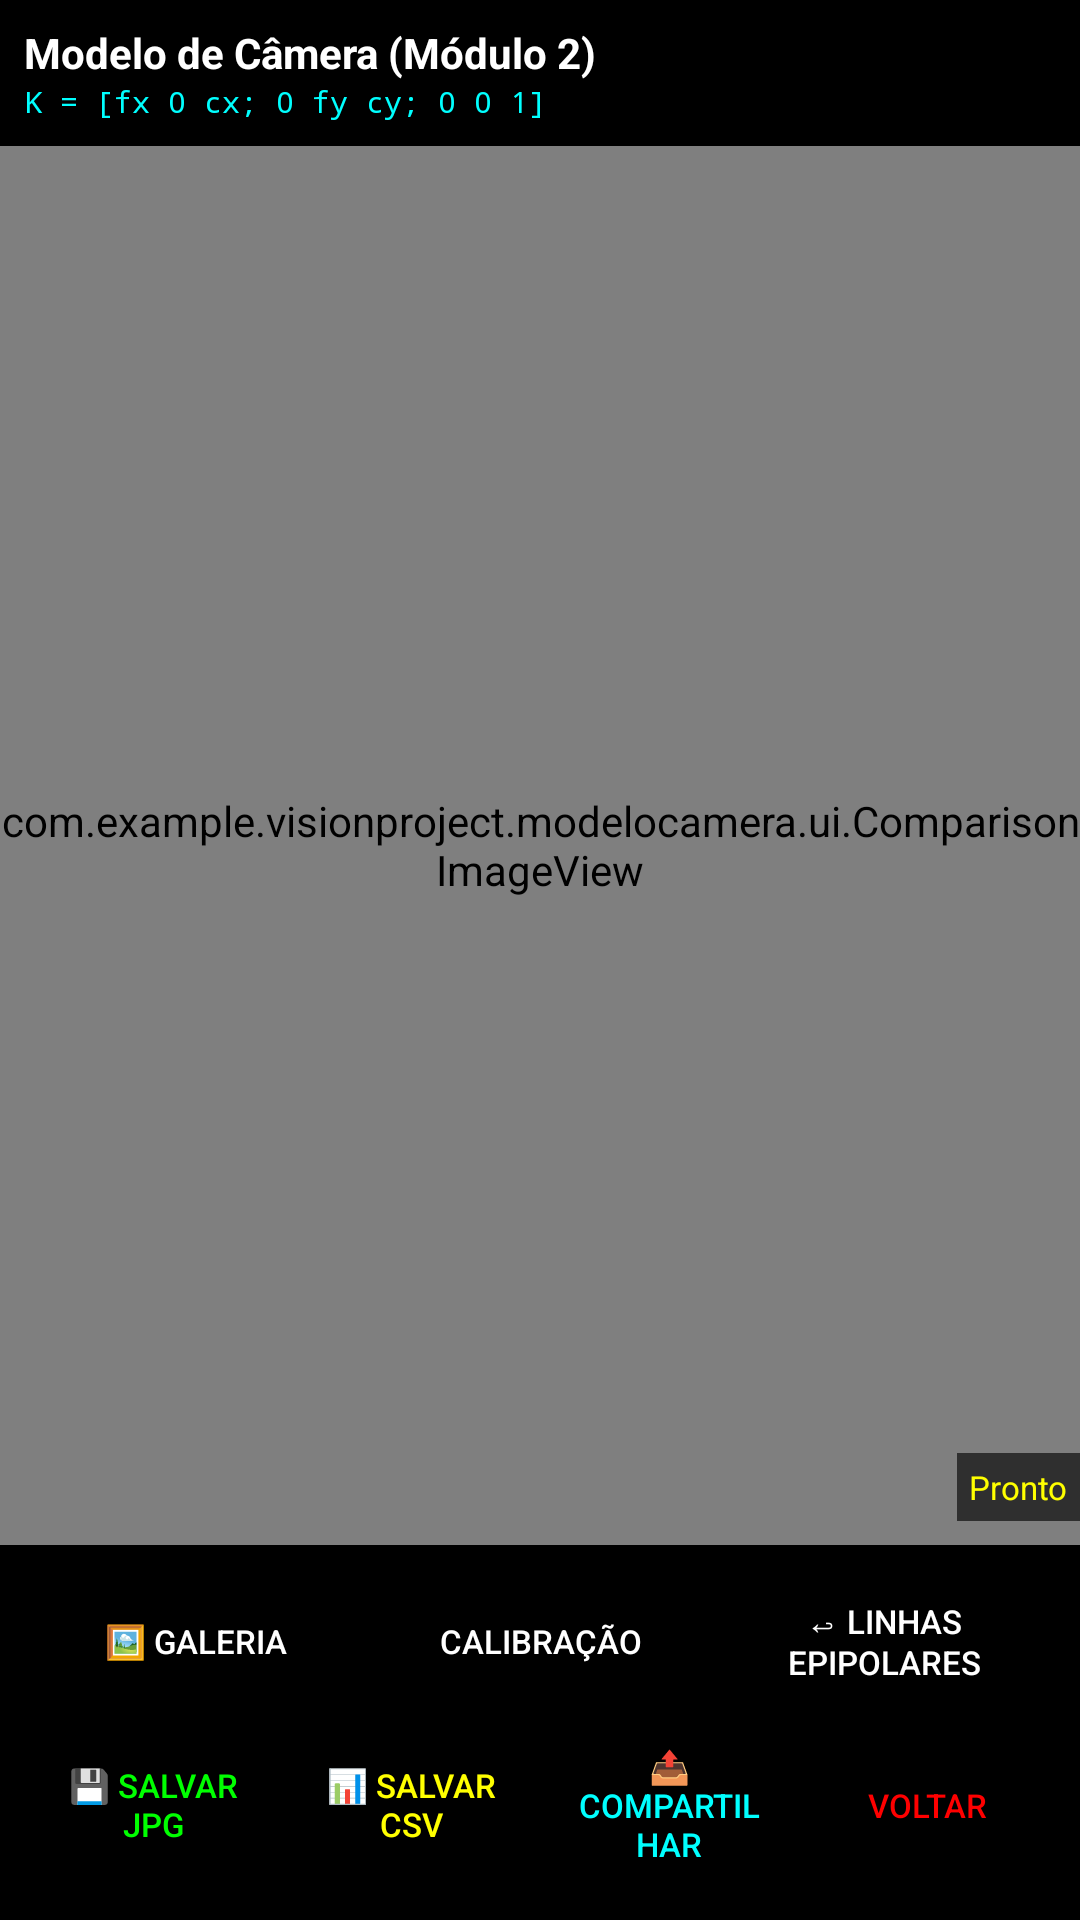

Write the Android layout XML for this screen, with the resource values it uses.
<!-- AndroidManifest.xml: application theme Theme.VisionProject -->
<!-- res/layout/mc_activity_modelo_camera.xml -->
<?xml version="1.0" encoding="utf-8"?>
<androidx.constraintlayout.widget.ConstraintLayout xmlns:android="http://schemas.android.com/apk/res/android"
    xmlns:app="http://schemas.android.com/apk/res-auto"
    xmlns:tools="http://schemas.android.com/tools"
    android:layout_width="match_parent"
    android:layout_height="match_parent"
    android:background="@color/black"
    tools:context=".modelocamera.ModeloCameraActivity">

    
    <LinearLayout
        android:id="@+id/mc_header"
        android:layout_width="0dp"
        android:layout_height="wrap_content"
        android:orientation="vertical"
        android:padding="8dp"
        app:layout_constraintEnd_toEndOf="parent"
        app:layout_constraintStart_toStartOf="parent"
        app:layout_constraintTop_toTopOf="parent">

        <TextView
            android:id="@+id/mc_tv_title"
            android:layout_width="wrap_content"
            android:layout_height="wrap_content"
            android:text="@string/mc_title_modelo_camera"
            android:textColor="@color/white"
            android:textSize="14sp"
            android:textStyle="bold" />

        <TextView
            android:id="@+id/mc_tv_params"
            android:layout_width="wrap_content"
            android:layout_height="wrap_content"
            android:fontFamily="monospace"
            android:text="@string/mc_matrix_k_placeholder"
            android:textColor="@color/cyan"
            android:textSize="10sp"
            tools:ignore="SmallSp" />
    </LinearLayout>

    
    <FrameLayout
        android:id="@+id/mc_view_container"
        android:layout_width="0dp"
        android:layout_height="0dp"
        app:layout_constraintBottom_toTopOf="@+id/mc_controls"
        app:layout_constraintEnd_toEndOf="parent"
        app:layout_constraintStart_toStartOf="parent"
        app:layout_constraintTop_toBottomOf="@id/mc_header">

        <com.example.visionproject.modelocamera.ui.ComparisonImageView
            android:id="@+id/mc_comparison_view"
            android:layout_width="match_parent"
            android:layout_height="match_parent"
            android:visibility="visible" />

        <com.example.visionproject.modelocamera.ui.EpipolarOverlayView
            android:id="@+id/mc_epipolar_view"
            android:layout_width="match_parent"
            android:layout_height="match_parent"
            android:visibility="gone" />
    </FrameLayout>

    
    <TextView
        android:id="@+id/mc_tv_status"
        android:layout_width="wrap_content"
        android:layout_height="wrap_content"
        android:layout_marginBottom="8dp"
        android:background="@color/panel_background"
        android:padding="4dp"
        android:text="@string/mc_status_ready"
        android:textColor="@color/yellow"
        android:textSize="11sp"
        app:layout_constraintBottom_toTopOf="@id/mc_controls"
        app:layout_constraintEnd_toEndOf="parent"
        tools:ignore="SmallSp" />

    
    <LinearLayout
        android:id="@+id/mc_controls"
        android:layout_width="0dp"
        android:layout_height="wrap_content"
        android:background="@color/controls_background"
        android:orientation="vertical"
        android:padding="8dp"
        app:layout_constraintBottom_toBottomOf="parent"
        app:layout_constraintEnd_toEndOf="parent"
        app:layout_constraintStart_toStartOf="parent">

        <LinearLayout
            android:layout_width="match_parent"
            android:layout_height="wrap_content"
            android:orientation="horizontal"
            android:gravity="center">

            <Button
                android:id="@+id/mc_btn_gallery"
                style="?android:attr/borderlessButtonStyle"
                android:layout_width="0dp"
                android:layout_height="wrap_content"
                android:layout_weight="1"
                android:text="@string/mc_btn_gallery"
                android:textColor="@color/white"
                android:textSize="11sp"
                tools:ignore="SmallSp" />

            <Button
                android:id="@+id/mc_btn_calibracao"
                style="?android:attr/borderlessButtonStyle"
                android:layout_width="0dp"
                android:layout_height="wrap_content"
                android:layout_weight="1"
                android:text="@string/btn_calibracao"
                android:textColor="@color/white"
                android:textSize="11sp"
                tools:ignore="SmallSp" />

            <Button
                android:id="@+id/mc_btn_epipolar"
                style="?android:attr/borderlessButtonStyle"
                android:layout_width="0dp"
                android:layout_height="wrap_content"
                android:layout_weight="1"
                android:text="@string/mc_btn_epipolar"
                android:textColor="@color/white"
                android:textSize="11sp"
                tools:ignore="SmallSp" />
        </LinearLayout>

        <LinearLayout
            android:layout_width="match_parent"
            android:layout_height="wrap_content"
            android:orientation="horizontal"
            android:gravity="center">

            <Button
                android:id="@+id/mc_btn_save"
                style="?android:attr/borderlessButtonStyle"
                android:layout_width="0dp"
                android:layout_height="wrap_content"
                android:layout_weight="1"
                android:text="@string/mc_btn_save"
                android:textColor="@color/green"
                android:textSize="11sp"
                tools:ignore="SmallSp" />

            <Button
                android:id="@+id/mc_btn_csv"
                style="?android:attr/borderlessButtonStyle"
                android:layout_width="0dp"
                android:layout_height="wrap_content"
                android:layout_weight="1"
                android:text="@string/mc_btn_csv"
                android:textColor="@color/yellow"
                android:textSize="11sp"
                tools:ignore="SmallSp" />

            <Button
                android:id="@+id/mc_btn_share"
                style="?android:attr/borderlessButtonStyle"
                android:layout_width="0dp"
                android:layout_height="wrap_content"
                android:layout_weight="1"
                android:text="@string/mc_btn_share"
                android:textColor="@color/cyan"
                android:textSize="11sp"
                tools:ignore="SmallSp" />

            <Button
                android:id="@+id/mc_btn_back"
                style="?android:attr/borderlessButtonStyle"
                android:layout_width="0dp"
                android:layout_height="wrap_content"
                android:layout_weight="1"
                android:text="@string/btn_back"
                android:textColor="@color/red"
                android:textSize="11sp"
                tools:ignore="SmallSp" />
        </LinearLayout>
    </LinearLayout>

</androidx.constraintlayout.widget.ConstraintLayout>
<!-- resources referenced by this layout -->
<resources>
  <color name="black">#FF000000</color>
  <color name="controls_background">#80000000</color>
  <color name="cyan">#FF00FFFF</color>
  <color name="green">#FF00FF00</color>
  <color name="panel_background">#A0000000</color>
  <color name="red">#FFFF0000</color>
  <color name="white">#FFFFFFFF</color>
  <color name="yellow">#FFFFFF00</color>
  <string name="btn_back">Voltar</string>
  <string name="btn_calibracao">Calibração</string>
  <string name="mc_btn_csv">📊 Salvar CSV</string>
  <string name="mc_btn_epipolar">↩ Linhas Epipolares</string>
  <string name="mc_btn_gallery">🖼 Galeria</string>
  <string name="mc_btn_save">💾 Salvar JPG</string>
  <string name="mc_btn_share">📤 Compartilhar</string>
  <string name="mc_matrix_k_placeholder">K = [fx 0 cx; 0 fy cy; 0 0 1]</string>
  <string name="mc_status_ready">Pronto</string>
  <string name="mc_title_modelo_camera">Modelo de Câmera (Módulo 2)</string>
  <style name="Theme.VisionProject" parent="Base.Theme.VisionProject" />
  <style name="Base.Theme.VisionProject" parent="Theme.Material3.DayNight.NoActionBar">
          
          
      </style>
</resources>
